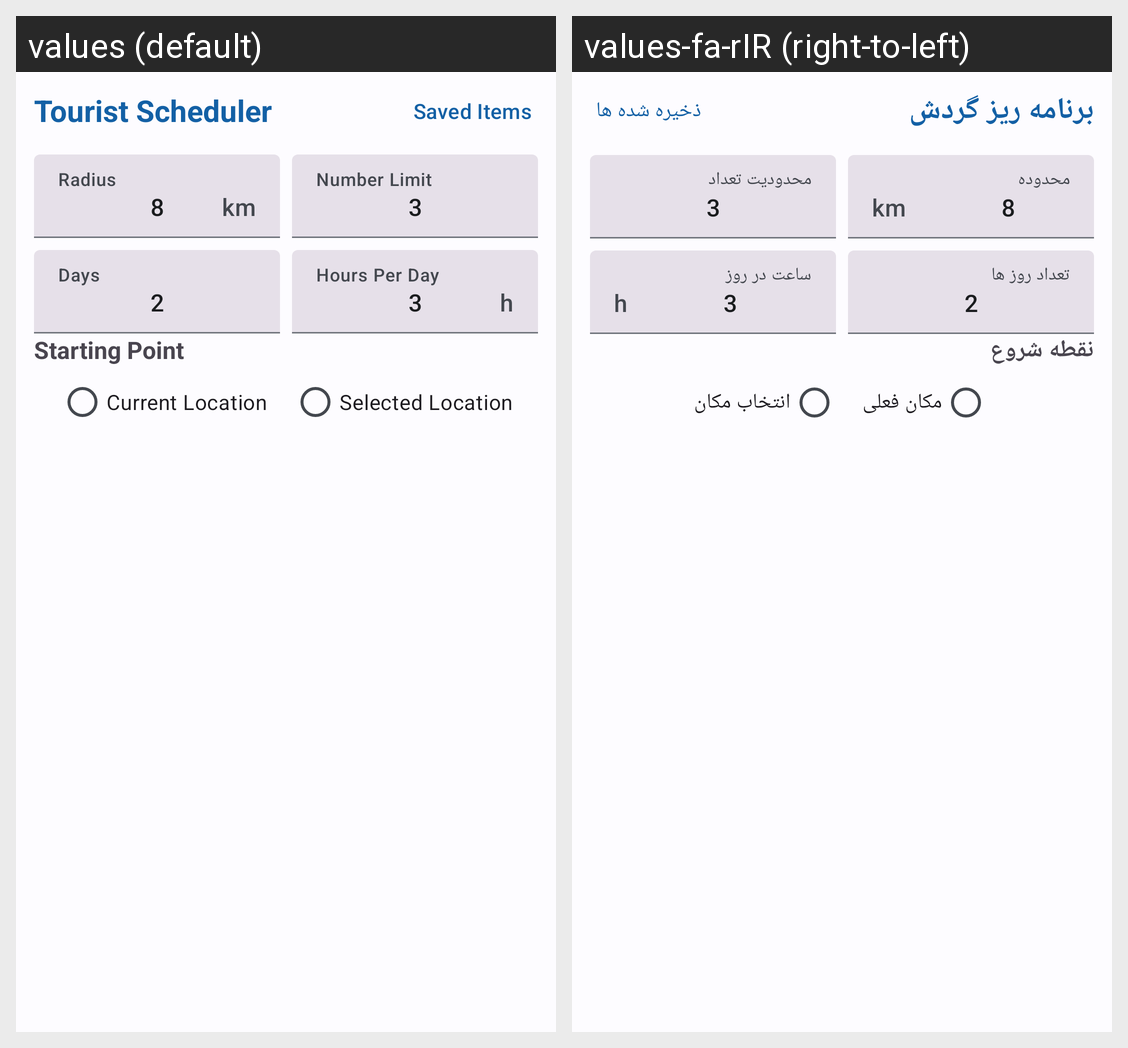

This grid shows one Android layout under two languages. Give, for every string resource on the screen, its name, the default text and each shown locale's text.
Android screen res/layout/tour_fragment_tourism_schedule_main.xml rendered under 2 locales, left to right: values (default), values-fa-rIR (right-to-left). Device: Nexus 5 (rendered at 1080×1920; each locale shown at half size, 540×960, under a caption strip naming it); theme Theme.MyApplication.
Strings drawn on this screen, with the default value and each locale's value (text and hints the layout hard-codes, and strings that could not be matched under every locale, appear in the picture but are not listed):

tourist_scheduler
  values: Tourist Scheduler
  values-fa-rIR: برنامه ریز گردش

saved_items
  values: Saved Items
  values-fa-rIR: ذخیره شده ها

radius
  values: Radius
  values-fa-rIR: محدوده

number_limit
  values: Number Limit
  values-fa-rIR: محدودیت تعداد

days
  values: Days
  values-fa-rIR: تعداد روز ها

hours_per_day
  values: Hours Per Day
  values-fa-rIR: ساعت در روز

starting_point
  values: Starting Point
  values-fa-rIR: نقطه شروع

current_location
  values: Current Location
  values-fa-rIR: مکان فعلی

selected_location
  values: Selected Location
  values-fa-rIR: انتخاب مکان
